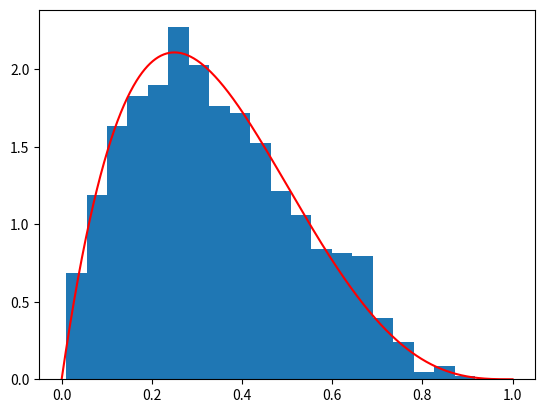

Write Python code to recreate this figure.
import numpy as np
from random import*
import matplotlib.pyplot as plt
from scipy.stats import*
np.random.seed(123)

def f(x):
  return 20*x*(1-x)**3
k = np.linspace(0,1,1000)
plt.plot(k,f(k), color='red')

def g(x):
  return 1

c = 135/64
def AR(n): #n = numero de amostras
  X = []
  aceitos = 0
  rejeitados = 0
  for i in range (0,n):
    while True:
      U1 = np.random.uniform(0,1)
      U2 = np.random.uniform(0,1)
      if U2 <= f(U1)/(c * g(U1)):
        X.append(U1)
        aceitos = aceitos + 1
        break
      else:
        rejeitados = rejeitados + 1
  return np.array(X), aceitos, rejeitados

l, aceitos, rejeitados = AR(1000)
print("Taxa de aceitação: ", aceitos / (aceitos + rejeitados))
print("Probabilidade de aceitação: ", 1/c)
plt.hist(l, bins=20, density=True)

